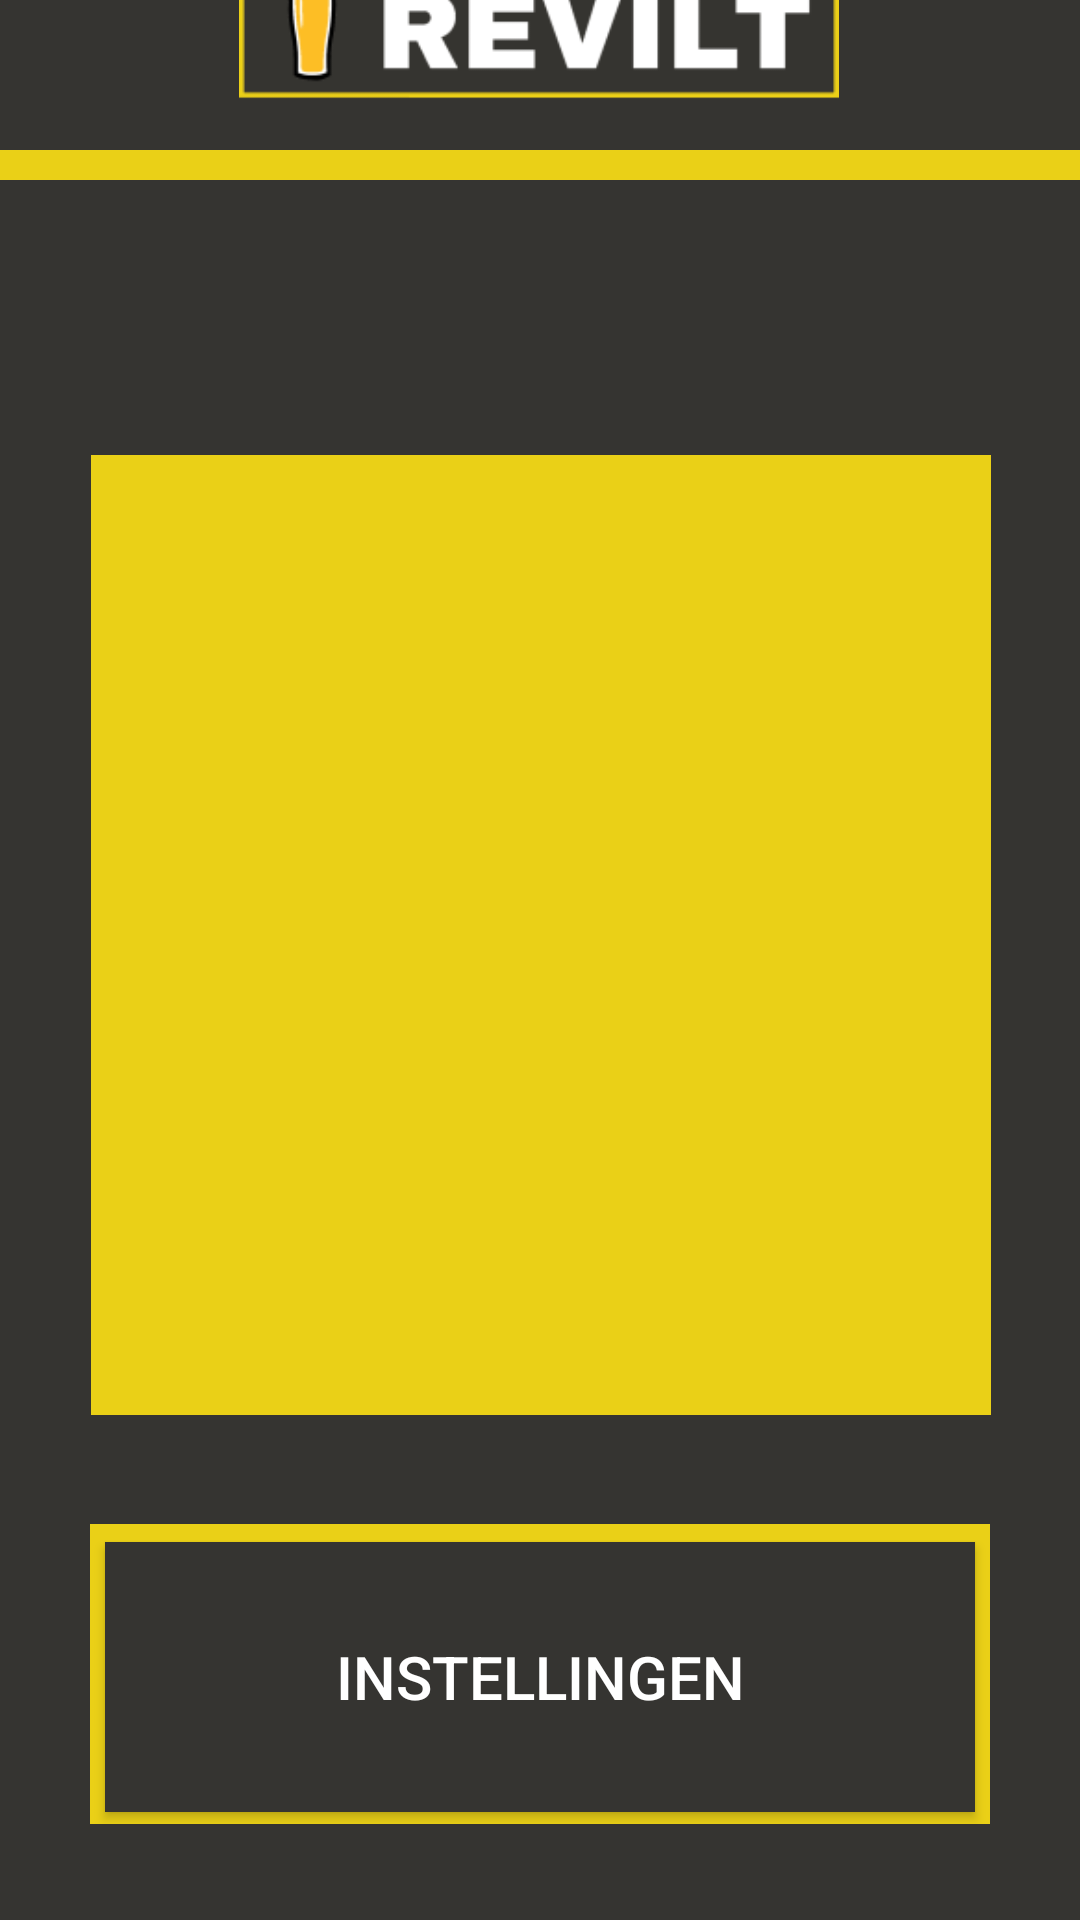

Here is an Android app screen rendered from its layout file. Give the layout XML and the strings, colors and styles it references.
<!-- AndroidManifest.xml: application theme AppTheme -->
<!-- res/layout/activity_home.xml -->
<?xml version="1.0" encoding="utf-8"?>
<android.support.constraint.ConstraintLayout
    xmlns:android="http://schemas.android.com/apk/res/android"
    xmlns:tools="http://schemas.android.com/tools"
    xmlns:app="http://schemas.android.com/apk/res-auto"
    android:background="@color/colorPrimary"
    android:id="@+id/ConstraintLayout"
    android:layout_width="match_parent"
    android:layout_height="match_parent"
    tools:context=".Home">


    <ImageView
        android:id="@+id/imageView"
        android:layout_width="300dp"
        android:layout_height="200dp"
        android:layout_marginLeft="8dp"
        android:layout_marginRight="8dp"
        android:layout_marginBottom="530dp"
        android:src="@mipmap/ic_launcher_revilt"
        app:layout_constraintBottom_toBottomOf="parent"
        app:layout_constraintHorizontal_bias="0.494"
        app:layout_constraintLeft_toLeftOf="parent"
        app:layout_constraintRight_toRightOf="parent" />

    <View
        android:layout_width="410dp"
        android:layout_height="10dp"
        android:layout_marginLeft="8dp"
        android:layout_marginRight="8dp"
        android:layout_marginBottom="580dp"
        android:background="@color/colorYellow"
        app:layout_constraintBottom_toBottomOf="parent"
        app:layout_constraintHorizontal_bias="0.466"
        app:layout_constraintLeft_toLeftOf="parent"
        app:layout_constraintRight_toRightOf="parent" />

    <View
        android:id="@+id/view3"
        android:layout_width="300dp"
        android:layout_height="100dp"
        android:layout_marginLeft="8dp"
        android:layout_marginRight="8dp"
        android:layout_marginBottom="32dp"
        android:background="@color/colorYellow"
        app:layout_constraintBottom_toBottomOf="parent"
        app:layout_constraintLeft_toLeftOf="parent"
        app:layout_constraintRight_toRightOf="parent" />

    <Button
        android:id="@+id/button"
        android:layout_width="290dp"
        android:layout_height="90dp"
        android:layout_marginLeft="3dp"
        android:layout_marginRight="3dp"
        android:layout_marginBottom="36dp"
        android:background="@color/colorPrimary"
        android:text="@string/Instellingen"
        android:textColor="#ffffff"
        android:textSize="20dp"
        app:layout_constraintBottom_toBottomOf="parent"
        app:layout_constraintLeft_toLeftOf="parent"
        app:layout_constraintRight_toRightOf="parent" />

    <ListView
        android:id="@+id/listView"
        android:layout_width="300sp"
        android:layout_height="320sp"
        android:background="@color/colorYellow"
        android:textColor="@color/colorPrimary"
        android:textSize="20dp"
        app:layout_constraintBottom_toBottomOf="parent"
        app:layout_constraintEnd_toEndOf="parent"
        app:layout_constraintHorizontal_bias="0.504"
        app:layout_constraintStart_toStartOf="parent"
        app:layout_constraintTop_toTopOf="parent"
        app:layout_constraintVertical_bias="0.474"></ListView>

    <TextView xmlns:android="http://schemas.android.com/apk/res/android"
        android:id="@+id/refreshtext"
        android:layout_width="match_parent"
        android:layout_height="match_parent"
        android:gravity="center"
        android:orientation="vertical"
        tools:layout_editor_absoluteX="0dp"
        tools:layout_editor_absoluteY="0dp">

    </TextView>


</android.support.constraint.ConstraintLayout>
<!-- resources referenced by this layout -->
<resources>
  <color name="colorPrimary">#353431</color>
  <color name="colorYellow">#ead017</color>
  <!-- mipmap ic_launcher_revilt: png bitmap (mipmap-hdpi, 2197 bytes) -->
  <string name="Instellingen">Instellingen</string>
  <style name="AppTheme" parent="Theme.AppCompat.Light.NoActionBar">
          
          <item name="colorPrimary">@color/colorPrimary</item>
          <item name="colorPrimaryDark">@color/colorPrimaryButton</item>
          <item name="colorAccent">@color/colorYellow</item>
      </style>
  <color name="colorPrimaryButton">#272725</color>
</resources>
